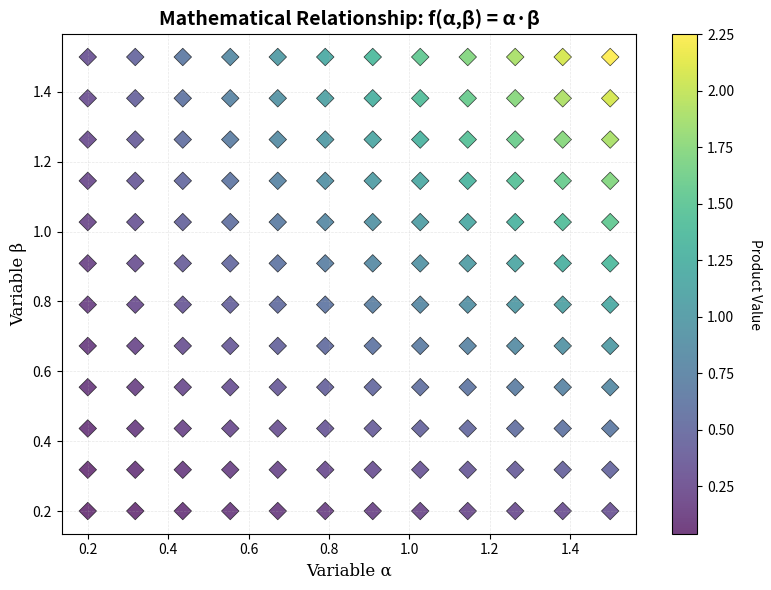

Write the Python code that produced this figure. (Note: this script raises an exception after producing the figure.)
import matplotlib.pyplot as plt
import numpy as np

# Create figure with specified dimensions
plt.figure(figsize=(8, 6))

# Generate dummy data for alpha and beta
alpha = np.linspace(0.2, 1.5, 12)
beta = np.linspace(0.2, 1.5, 12)
Alpha, Beta = np.meshgrid(alpha, beta)

# Calculate product value for color mapping
product_value = Alpha * Beta

# Create a scatter plot with diamond markers
scatter = plt.scatter(Alpha.ravel(), Beta.ravel(), 
                      c=product_value.ravel(), 
                      cmap='viridis', 
                      marker='D', 
                      edgecolors='black', 
                      linewidths=0.5,
                      alpha=0.75,
                      s=80)

# Add color bar
cbar = plt.colorbar(scatter)
cbar.set_label('Product Value', rotation=270, labelpad=20)

# Set axis labels
plt.xlabel('Variable α', fontsize=12, fontfamily='serif')
plt.ylabel('Variable β', fontsize=12, fontfamily='serif')

# Set title
plt.title('Mathematical Relationship: f(α,β) = α·β', fontsize=14, fontweight='bold')

# Set axis limits
plt.xlim(0.135, 1.565)
plt.ylim(0.135, 1.565)

# Set grid
plt.grid(True, linestyle='--', linewidth=0.5, alpha=0.3)

# Set tick labels
plt.xticks(np.arange(0.2, 1.6, 0.2))
plt.yticks(np.arange(0.2, 1.6, 0.2))

# Adjust layout to prevent clipping
plt.tight_layout()

# Show plot
plt.savefig(r"eval_workspace_gpt5/Qwen3-VL-8B-Instruct/python/516b1589df5b4185be0b1b914ca896f9.png", bbox_inches="tight")
